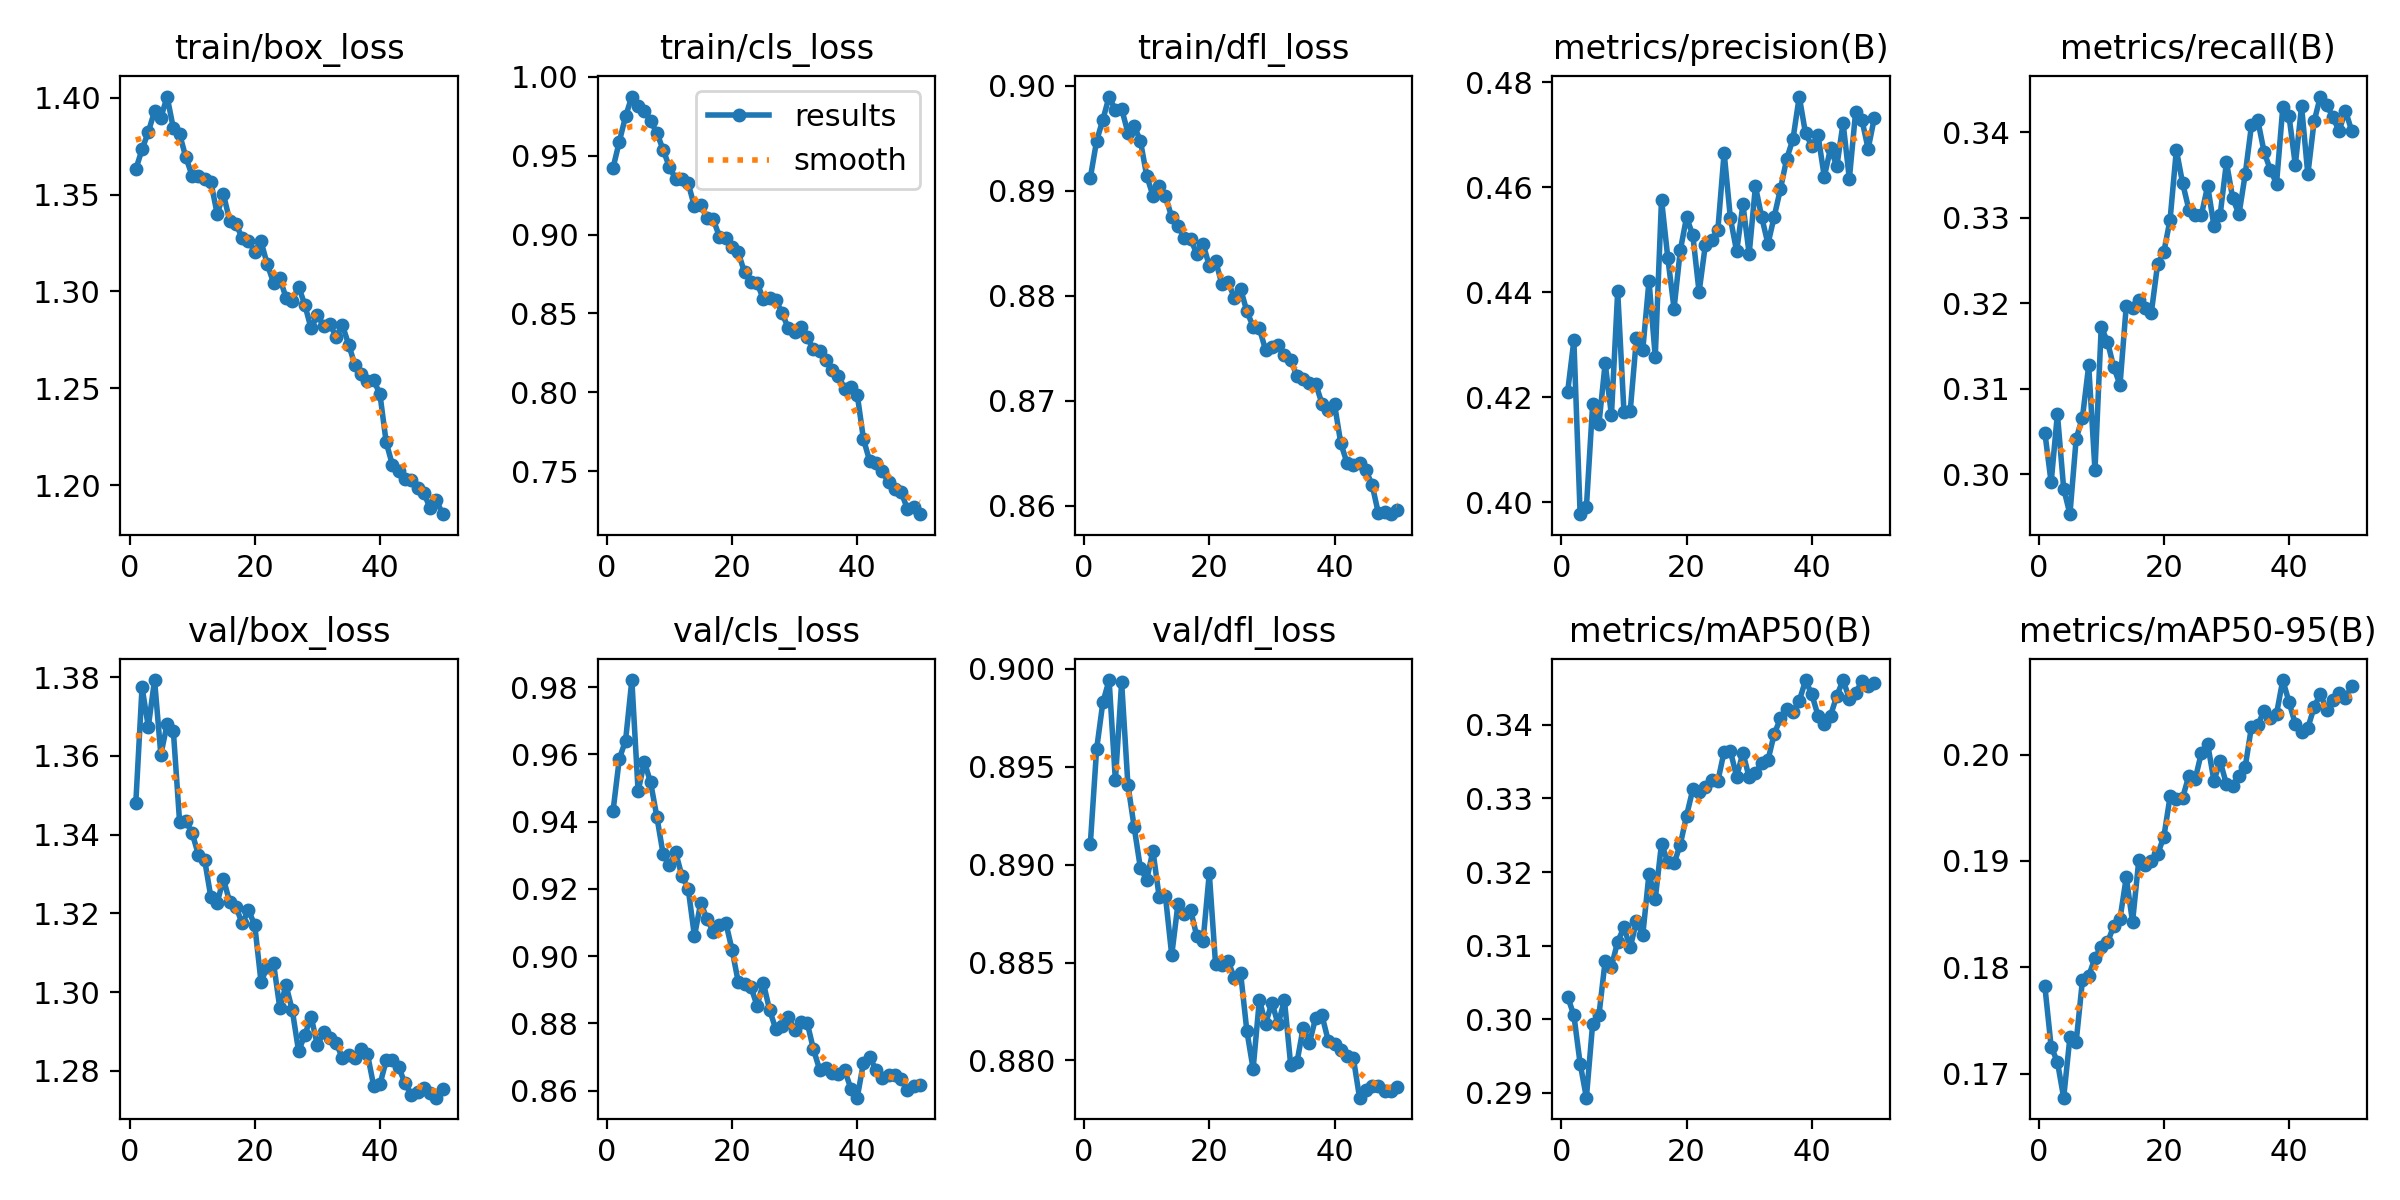

The table this chart was drawn from, first rows:
epoch, time, train/box_loss, train/cls_loss, train/dfl_loss, metrics/precision(B), metrics/recall(B), metrics/mAP50(B), metrics/mAP50-95(B), val/box_loss, val/cls_loss, val/dfl_loss, lr/pg0, lr/pg1, lr/pg2
1, 97.6, 1.363, 0.9423, 0.8912, 0.421, 0.3048, 0.3031, 0.1782, 1.348, 0.9432, 0.8911, 0.000256, 0.000256, 0.000256
2, 250.5, 1.373, 0.9589, 0.8948, 0.4308, 0.299, 0.3006, 0.1725, 1.377, 0.9587, 0.8959, 0.0005022, 0.0005022, 0.0005022
3, 431.2, 1.382, 0.9749, 0.8968, 0.3977, 0.307, 0.294, 0.1711, 1.367, 0.9641, 0.8983, 0.0007382, 0.0007382, 0.0007382
4, 605.6, 1.393, 0.9875, 0.899, 0.399, 0.2983, 0.2894, 0.1677, 1.379, 0.9821, 0.8994, 0.0007233, 0.0007233, 0.0007233
5, 746.2, 1.389, 0.9813, 0.8977, 0.4187, 0.2953, 0.2994, 0.1734, 1.36, 0.949, 0.8943, 0.0007081, 0.0007081, 0.0007081
6, 843.7, 1.401, 0.9786, 0.8978, 0.4149, 0.3041, 0.3005, 0.173, 1.368, 0.9578, 0.8993, 0.0006929, 0.0006929, 0.0006929
7, 940, 1.384, 0.9718, 0.8955, 0.4265, 0.3066, 0.308, 0.1788, 1.366, 0.9516, 0.8941, 0.0006776, 0.0006776, 0.0006776
8, 1036, 1.381, 0.9644, 0.8962, 0.4166, 0.3127, 0.3072, 0.1792, 1.343, 0.9414, 0.8919, 0.0006624, 0.0006624, 0.0006624
9, 1135, 1.369, 0.9537, 0.8948, 0.4402, 0.3004, 0.3106, 0.1809, 1.343, 0.9303, 0.8898, 0.0006472, 0.0006472, 0.0006472
10, 1233, 1.36, 0.9428, 0.8914, 0.4172, 0.3172, 0.3125, 0.1819, 1.34, 0.927, 0.8892, 0.000632, 0.000632, 0.000632
11, 1331, 1.36, 0.9352, 0.8895, 0.4174, 0.3155, 0.3098, 0.1823, 1.335, 0.9309, 0.8907, 0.0006167, 0.0006167, 0.0006167
12, 1430, 1.358, 0.9352, 0.8904, 0.4313, 0.3125, 0.3133, 0.1839, 1.334, 0.9238, 0.8883, 0.0006015, 0.0006015, 0.0006015
13, 1526, 1.356, 0.9324, 0.8895, 0.429, 0.3104, 0.3114, 0.1846, 1.324, 0.9201, 0.8884, 0.0005863, 0.0005863, 0.0005863
14, 1623, 1.34, 0.9178, 0.8875, 0.4422, 0.3197, 0.3198, 0.1885, 1.323, 0.9059, 0.8854, 0.0005711, 0.0005711, 0.0005711
15, 1722, 1.35, 0.9188, 0.8867, 0.4277, 0.3195, 0.3164, 0.1842, 1.329, 0.9159, 0.888, 0.0005558, 0.0005558, 0.0005558
16, 1820, 1.337, 0.9102, 0.8855, 0.4577, 0.3203, 0.3239, 0.1901, 1.323, 0.9111, 0.8875, 0.0005406, 0.0005406, 0.0005406
17, 1918, 1.335, 0.9096, 0.8854, 0.4466, 0.3195, 0.3214, 0.1897, 1.322, 0.9073, 0.8877, 0.0005254, 0.0005254, 0.0005254
18, 2039, 1.327, 0.8986, 0.884, 0.4369, 0.3189, 0.3212, 0.19, 1.317, 0.9091, 0.8863, 0.0005102, 0.0005102, 0.0005102
19, 2133, 1.326, 0.8979, 0.885, 0.448, 0.3245, 0.3237, 0.1906, 1.321, 0.91, 0.8861, 0.0004949, 0.0004949, 0.0004949
20, 2229, 1.321, 0.8923, 0.8829, 0.4543, 0.326, 0.3277, 0.1923, 1.317, 0.902, 0.8896, 0.0004797, 0.0004797, 0.0004797
21, 2329, 1.326, 0.8886, 0.8833, 0.4509, 0.3298, 0.3312, 0.1961, 1.303, 0.8923, 0.8849, 0.0004645, 0.0004645, 0.0004645
22, 2427, 1.314, 0.876, 0.8811, 0.44, 0.3379, 0.3308, 0.1958, 1.306, 0.8916, 0.8849, 0.0004492, 0.0004492, 0.0004492
23, 2525, 1.305, 0.8698, 0.8813, 0.449, 0.334, 0.3316, 0.1959, 1.307, 0.8909, 0.8851, 0.000434, 0.000434, 0.000434
24, 2625, 1.307, 0.8695, 0.8798, 0.4499, 0.3309, 0.3325, 0.198, 1.296, 0.8852, 0.8842, 0.0004188, 0.0004188, 0.0004188
25, 2721, 1.297, 0.859, 0.8807, 0.4519, 0.3303, 0.3324, 0.1977, 1.302, 0.8921, 0.8845, 0.0004036, 0.0004036, 0.0004036
26, 2818, 1.295, 0.8598, 0.8785, 0.4666, 0.3303, 0.3364, 0.2002, 1.295, 0.884, 0.8815, 0.0003883, 0.0003883, 0.0003883
27, 2917, 1.303, 0.8587, 0.8771, 0.4541, 0.3337, 0.3365, 0.201, 1.285, 0.8783, 0.8796, 0.0003731, 0.0003731, 0.0003731
28, 3016, 1.293, 0.8501, 0.8769, 0.4478, 0.3291, 0.333, 0.1975, 1.289, 0.8791, 0.8831, 0.0003579, 0.0003579, 0.0003579
29, 3115, 1.281, 0.8405, 0.8748, 0.4567, 0.3303, 0.3362, 0.1994, 1.294, 0.882, 0.8819, 0.0003427, 0.0003427, 0.0003427
30, 3214, 1.288, 0.8383, 0.8751, 0.4473, 0.3365, 0.3329, 0.1972, 1.287, 0.8779, 0.883, 0.0003274, 0.0003274, 0.0003274
31, 3313, 1.282, 0.8414, 0.8753, 0.4602, 0.3323, 0.3335, 0.1971, 1.29, 0.8805, 0.8818, 0.0003122, 0.0003122, 0.0003122
32, 3410, 1.283, 0.8347, 0.8744, 0.4543, 0.3304, 0.3349, 0.198, 1.288, 0.8802, 0.8831, 0.000297, 0.000297, 0.000297
33, 3508, 1.277, 0.8272, 0.8739, 0.4492, 0.3351, 0.3352, 0.1989, 1.287, 0.8723, 0.8798, 0.0002818, 0.0002818, 0.0002818
34, 3606, 1.283, 0.8259, 0.8723, 0.4544, 0.3408, 0.3387, 0.2026, 1.283, 0.8662, 0.8799, 0.0002665, 0.0002665, 0.0002665
35, 3704, 1.273, 0.8203, 0.8721, 0.4597, 0.3414, 0.3409, 0.2027, 1.284, 0.8667, 0.8817, 0.0002513, 0.0002513, 0.0002513
36, 3802, 1.262, 0.8144, 0.8717, 0.4655, 0.3377, 0.3422, 0.2041, 1.283, 0.8654, 0.8809, 0.0002361, 0.0002361, 0.0002361
37, 3900, 1.257, 0.8105, 0.8716, 0.4692, 0.3356, 0.3418, 0.2035, 1.286, 0.865, 0.8822, 0.0002209, 0.0002209, 0.0002209
38, 3999, 1.254, 0.8021, 0.8697, 0.4773, 0.334, 0.3433, 0.2038, 1.284, 0.866, 0.8823, 0.0002056, 0.0002056, 0.0002056
39, 4100, 1.254, 0.8031, 0.8691, 0.4703, 0.3429, 0.346, 0.207, 1.276, 0.8605, 0.881, 0.0001904, 0.0001904, 0.0001904
40, 4198, 1.247, 0.7985, 0.8697, 0.4679, 0.3418, 0.3442, 0.2049, 1.277, 0.8579, 0.8808, 0.0001752, 0.0001752, 0.0001752
41, 4310, 1.222, 0.7702, 0.866, 0.4699, 0.3362, 0.3413, 0.2029, 1.283, 0.8683, 0.8805, 0.00016, 0.00016, 0.00016
42, 4404, 1.21, 0.7562, 0.8641, 0.462, 0.343, 0.3402, 0.2021, 1.283, 0.8701, 0.8802, 0.0001447, 0.0001447, 0.0001447
43, 4498, 1.207, 0.755, 0.8638, 0.4675, 0.3351, 0.3413, 0.2025, 1.281, 0.866, 0.8801, 0.0001295, 0.0001295, 0.0001295
44, 4591, 1.203, 0.7499, 0.864, 0.464, 0.3412, 0.3439, 0.2044, 1.277, 0.8638, 0.8781, 0.0001143, 0.0001143, 0.0001143
45, 4686, 1.203, 0.7429, 0.8634, 0.4723, 0.3442, 0.3461, 0.2057, 1.274, 0.8647, 0.8785, 9.90472e-05, 9.90472e-05, 9.90472e-05
46, 4780, 1.199, 0.7387, 0.862, 0.4616, 0.3432, 0.3436, 0.2042, 1.275, 0.8646, 0.8787, 8.3821e-05, 8.3821e-05, 8.3821e-05
47, 4873, 1.196, 0.7369, 0.8593, 0.4743, 0.3417, 0.3443, 0.2051, 1.276, 0.8635, 0.8787, 6.85948e-05, 6.85948e-05, 6.85948e-05
48, 4970, 1.188, 0.7263, 0.8594, 0.4729, 0.3401, 0.3459, 0.2057, 1.274, 0.8602, 0.8785, 5.33686e-05, 5.33686e-05, 5.33686e-05
49, 5065, 1.193, 0.727, 0.8592, 0.4673, 0.3425, 0.3452, 0.2053, 1.273, 0.8615, 0.8785, 3.81424e-05, 3.81424e-05, 3.81424e-05
50, 5161, 1.185, 0.7227, 0.8596, 0.4733, 0.3402, 0.3457, 0.2064, 1.275, 0.8616, 0.8786, 2.29162e-05, 2.29162e-05, 2.29162e-05
